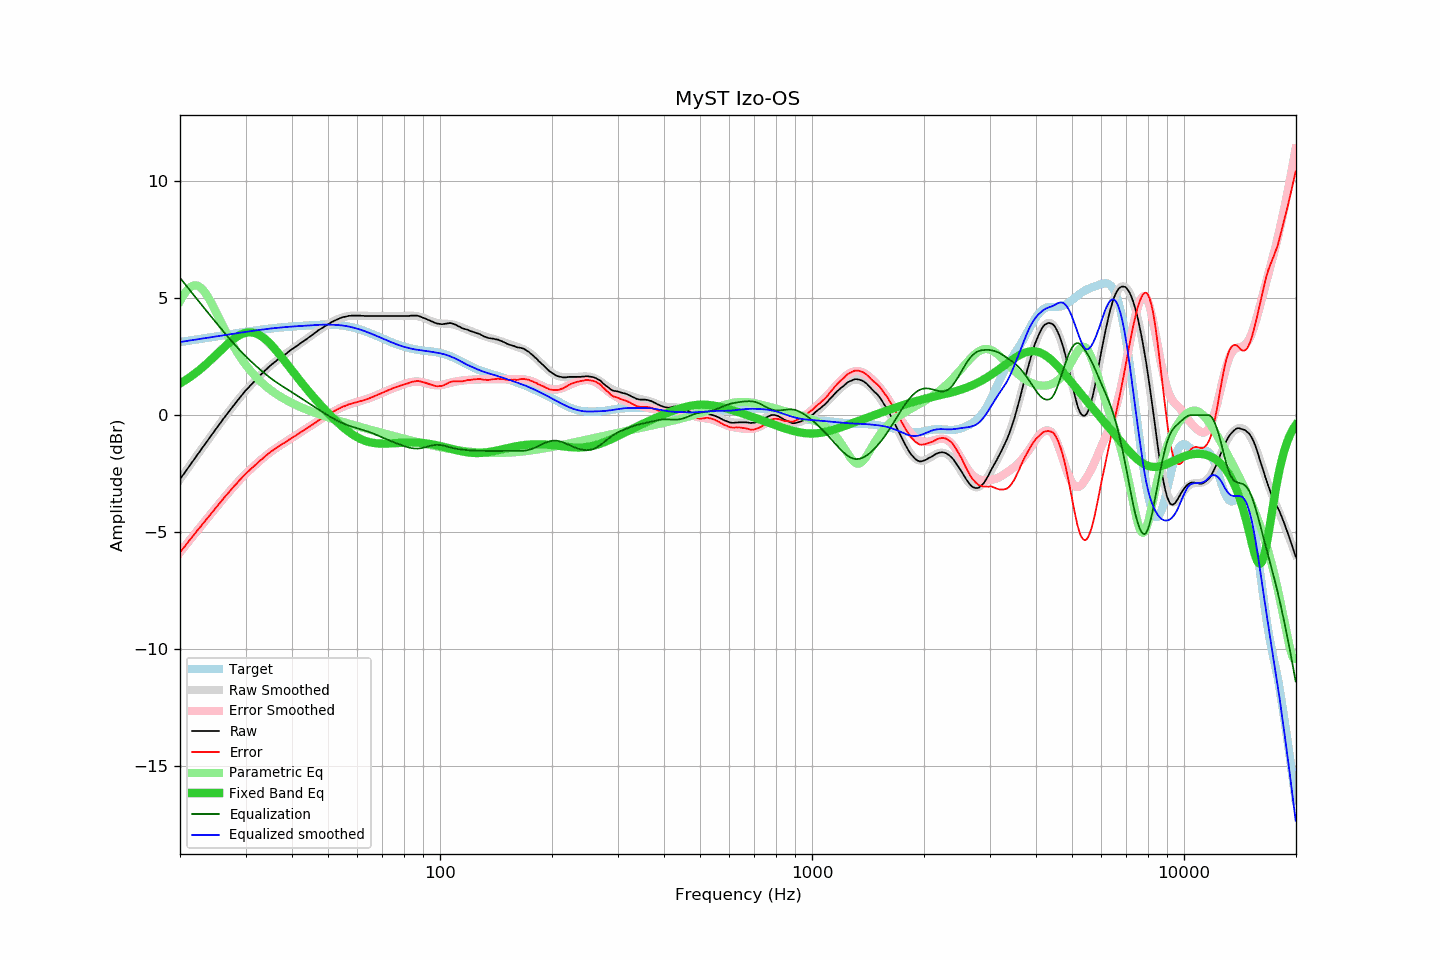

Values plotted in this chart, from the file beside it:
frequency, raw, error, smoothed, error_smoothed, equalization, parametric_eq, equalized_raw, equalized_smoothed, target
20.00, -2.75, -5.87, -2.75, -5.87, 5.87, 1.35, 3.12, 3.12, 3.12
20.20, -2.65, -5.78, -2.65, -5.78, 5.78, 1.39, 3.13, 3.13, 3.13
20.40, -2.55, -5.69, -2.55, -5.69, 5.69, 1.43, 3.15, 3.14, 3.14
20.61, -2.46, -5.61, -2.45, -5.61, 5.61, 1.48, 3.15, 3.15, 3.15
20.81, -2.36, -5.52, -2.36, -5.52, 5.52, 1.52, 3.16, 3.16, 3.16
21.02, -2.26, -5.43, -2.26, -5.43, 5.43, 1.57, 3.18, 3.17, 3.17
21.23, -2.16, -5.34, -2.16, -5.35, 5.35, 1.61, 3.19, 3.18, 3.18
21.44, -2.07, -5.26, -2.07, -5.26, 5.26, 1.66, 3.19, 3.20, 3.19
21.66, -1.97, -5.17, -1.97, -5.17, 5.17, 1.71, 3.21, 3.21, 3.21
21.87, -1.88, -5.09, -1.87, -5.09, 5.09, 1.76, 3.21, 3.22, 3.22
22.09, -1.78, -5.00, -1.78, -5.00, 5.00, 1.81, 3.23, 3.23, 3.23
22.31, -1.68, -4.91, -1.68, -4.92, 4.92, 1.87, 3.24, 3.24, 3.24
22.54, -1.59, -4.84, -1.58, -4.83, 4.83, 1.92, 3.24, 3.25, 3.25
22.76, -1.49, -4.75, -1.49, -4.75, 4.75, 1.98, 3.26, 3.26, 3.26
22.99, -1.39, -4.66, -1.39, -4.66, 4.66, 2.04, 3.27, 3.27, 3.27
23.22, -1.30, -4.58, -1.30, -4.58, 4.58, 2.10, 3.28, 3.28, 3.28
23.45, -1.20, -4.49, -1.20, -4.49, 4.49, 2.16, 3.30, 3.29, 3.29
23.69, -1.11, -4.41, -1.10, -4.41, 4.41, 2.22, 3.30, 3.30, 3.31
23.92, -1.01, -4.32, -1.01, -4.32, 4.32, 2.28, 3.32, 3.31, 3.32
24.16, -0.92, -4.24, -0.91, -4.24, 4.24, 2.35, 3.32, 3.33, 3.33
24.40, -0.82, -4.16, -0.82, -4.16, 4.16, 2.41, 3.34, 3.34, 3.34
24.65, -0.73, -4.08, -0.72, -4.07, 4.07, 2.48, 3.34, 3.35, 3.35
24.89, -0.63, -3.99, -0.63, -3.99, 3.99, 2.54, 3.36, 3.36, 3.36
25.14, -0.54, -3.91, -0.53, -3.90, 3.90, 2.61, 3.37, 3.37, 3.37
25.39, -0.44, -3.82, -0.44, -3.82, 3.82, 2.67, 3.38, 3.38, 3.38
25.65, -0.35, -3.74, -0.35, -3.74, 3.74, 2.74, 3.39, 3.39, 3.39
25.91, -0.25, -3.65, -0.25, -3.65, 3.65, 2.81, 3.40, 3.40, 3.40
26.16, -0.16, -3.57, -0.16, -3.57, 3.57, 2.87, 3.42, 3.41, 3.41
26.43, -0.07, -3.49, -0.07, -3.49, 3.49, 2.93, 3.42, 3.42, 3.42
26.69, 0.02, -3.41, 0.02, -3.41, 3.41, 3.00, 3.43, 3.43, 3.43
26.96, 0.11, -3.33, 0.11, -3.33, 3.33, 3.06, 3.44, 3.44, 3.44
27.23, 0.20, -3.25, 0.20, -3.25, 3.25, 3.12, 3.45, 3.45, 3.45
27.50, 0.29, -3.17, 0.29, -3.17, 3.17, 3.18, 3.46, 3.46, 3.46
27.77, 0.38, -3.09, 0.38, -3.09, 3.09, 3.23, 3.47, 3.47, 3.47
28.05, 0.47, -3.01, 0.47, -3.01, 3.01, 3.28, 3.49, 3.48, 3.48
28.33, 0.55, -2.94, 0.56, -2.94, 2.94, 3.33, 3.49, 3.49, 3.49
28.62, 0.64, -2.86, 0.64, -2.86, 2.86, 3.37, 3.50, 3.51, 3.50
28.90, 0.72, -2.79, 0.73, -2.79, 2.79, 3.41, 3.51, 3.52, 3.52
29.19, 0.81, -2.71, 0.81, -2.72, 2.72, 3.45, 3.53, 3.53, 3.53
29.48, 0.89, -2.64, 0.89, -2.64, 2.64, 3.48, 3.54, 3.54, 3.54
29.78, 0.98, -2.57, 0.97, -2.57, 2.57, 3.50, 3.56, 3.55, 3.55
30.08, 1.06, -2.50, 1.05, -2.51, 2.51, 3.52, 3.57, 3.56, 3.56
30.38, 1.13, -2.44, 1.13, -2.44, 2.44, 3.53, 3.57, 3.57, 3.57
30.68, 1.20, -2.38, 1.21, -2.37, 2.37, 3.54, 3.57, 3.58, 3.58
30.99, 1.28, -2.31, 1.28, -2.31, 2.31, 3.53, 3.59, 3.59, 3.59
31.30, 1.35, -2.25, 1.35, -2.24, 2.24, 3.53, 3.59, 3.60, 3.60
31.61, 1.42, -2.19, 1.43, -2.18, 2.18, 3.51, 3.60, 3.61, 3.61
31.93, 1.49, -2.13, 1.50, -2.12, 2.12, 3.49, 3.61, 3.62, 3.62
32.24, 1.56, -2.06, 1.57, -2.06, 2.06, 3.47, 3.62, 3.63, 3.63
32.57, 1.64, -2.00, 1.64, -1.99, 1.99, 3.43, 3.64, 3.63, 3.64
32.89, 1.71, -1.93, 1.71, -1.93, 1.93, 3.39, 3.65, 3.64, 3.65
33.22, 1.77, -1.88, 1.78, -1.88, 1.88, 3.35, 3.65, 3.65, 3.65
33.55, 1.84, -1.82, 1.84, -1.82, 1.82, 3.30, 3.66, 3.66, 3.66
33.89, 1.91, -1.76, 1.91, -1.76, 1.76, 3.24, 3.67, 3.67, 3.67
34.23, 1.97, -1.71, 1.97, -1.71, 1.71, 3.18, 3.68, 3.68, 3.68
34.57, 2.04, -1.64, 2.04, -1.65, 1.65, 3.12, 3.69, 3.69, 3.69
34.92, 2.10, -1.59, 2.10, -1.60, 1.60, 3.05, 3.70, 3.70, 3.69
35.27, 2.16, -1.54, 2.16, -1.55, 1.55, 2.98, 3.71, 3.70, 3.70
35.62, 2.21, -1.50, 2.21, -1.50, 1.50, 2.90, 3.71, 3.71, 3.71
35.97, 2.27, -1.45, 2.27, -1.45, 1.45, 2.83, 3.72, 3.72, 3.72
... 635 more rows
